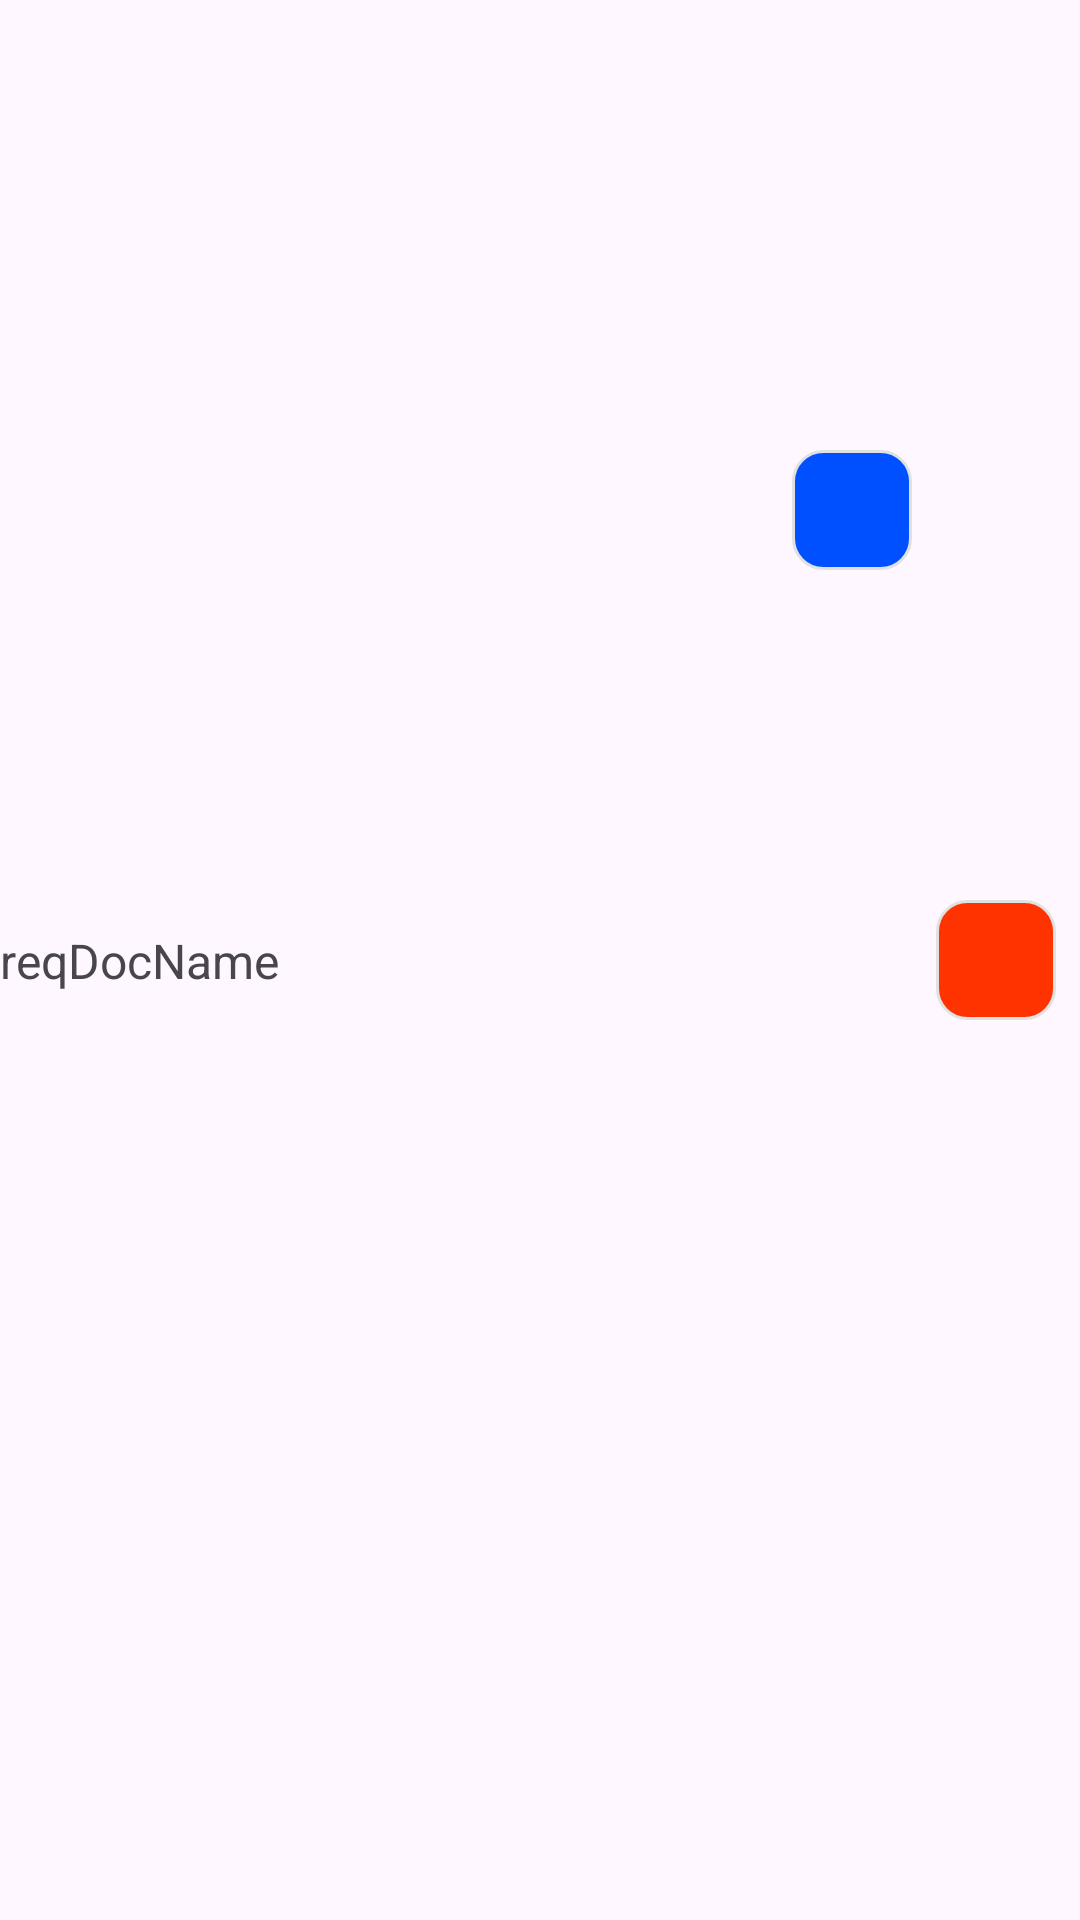

Write the Android layout XML for this screen, with the resource values it uses.
<!-- AndroidManifest.xml: application theme Theme.DogGoAndroid -->
<!-- res/layout/rv_item_admin_required_doc.xml -->
<?xml version="1.0" encoding="utf-8"?>
<androidx.constraintlayout.widget.ConstraintLayout xmlns:android="http://schemas.android.com/apk/res/android"
    xmlns:app="http://schemas.android.com/apk/res-auto"
    xmlns:tools="http://schemas.android.com/tools"
    android:id="@+id/linearLayout2"
    android:layout_width="match_parent"
    android:layout_height="wrap_content"
    android:layout_marginBottom="5dp">

    <TextView
        android:id="@+id/tvRequiredDocumentName"
        android:layout_width="0dp"
        android:layout_height="wrap_content"
        android:text="reqDocName"
        android:textSize="16sp"
        app:layout_constraintBottom_toBottomOf="parent"
        app:layout_constraintEnd_toStartOf="@+id/imageButtonModifyReqDoc"
        app:layout_constraintStart_toStartOf="parent"
        app:layout_constraintTop_toTopOf="parent" />

    <ImageButton
        android:id="@+id/imageButtonModifyReqDoc"
        android:layout_width="40dp"
        android:layout_height="40dp"
        android:layout_marginEnd="8dp"
        android:background="@drawable/round_button_blue"
        android:src="@drawable/ic_baseline_edit_24"
        app:tint="#FFFFFF"
        app:layout_constraintBottom_toBottomOf="@+id/imageButtonDeleteReqDoc"
        app:layout_constraintEnd_toStartOf="@+id/imageButtonDeleteReqDoc"
        app:layout_constraintTop_toTopOf="parent" />

    <ImageButton
        android:id="@+id/imageButtonDeleteReqDoc"
        android:layout_width="40dp"
        android:layout_height="40dp"
        android:layout_marginEnd="8dp"
        android:background="@drawable/round_button_red"
        android:src="@drawable/ic_baseline_delete_24"
        app:tint="#FFFFFF"
        app:layout_constraintBottom_toBottomOf="parent"
        app:layout_constraintEnd_toEndOf="parent"
        app:layout_constraintTop_toTopOf="parent" />
</androidx.constraintlayout.widget.ConstraintLayout>
<!-- resources referenced by this layout -->
<resources>
  <!-- drawable round_button_blue (drawable) -->
  <?xml version="1.0" encoding="utf-8"?>
  <shape xmlns:android="http://schemas.android.com/apk/res/android"
      android:shape="rectangle">
      <stroke android:width="1dp" android:color="#e0e1e1"  />
      <corners android:radius="10dp" />
      <solid android:color="#0050ff" />
      <padding android:left="0dp" android:top="0dp" android:right="0dp" android:bottom="0dp" />
  </shape>
  <!-- drawable round_button_red (drawable) -->
  <?xml version="1.0" encoding="utf-8"?>
  <shape xmlns:android="http://schemas.android.com/apk/res/android"
      android:shape="rectangle">
      <stroke android:width="1dp" android:color="#e0e1e1"  />
      <corners android:radius="10dp" />
      <solid android:color="#ff3300" />
      <padding android:left="0dp" android:top="0dp" android:right="0dp" android:bottom="0dp" />
  </shape>
  <style name="Theme.DogGoAndroid" parent="Theme.Material3.DayNight.NoActionBar">
          
          <item name="colorPrimary">@color/purple_500</item>
          <item name="colorPrimaryVariant">@color/purple_700</item>
          <item name="colorOnPrimary">@color/white</item>
          
          <item name="colorSecondary">@color/teal_200</item>
          <item name="colorSecondaryVariant">@color/teal_700</item>
          <item name="colorOnSecondary">@color/black</item>
  
          
          <item name="android:windowLightStatusBar" tools:targetApi="m">true</item>
          <item name="android:statusBarColor">@android:color/transparent</item>
  
  
          <item name="colorSecondaryContainer">@color/light_orange</item>
  
  
      </style>
  <color name="purple_500">#FF6200EE</color>
  <color name="purple_700">#FF3700B3</color>
  <color name="white">#FFFFFFFF</color>
  <color name="teal_200">#FF03DAC5</color>
  <color name="teal_700">#FF018786</color>
  <color name="black">#FF000000</color>
  <color name="light_orange">#ff914d</color>
</resources>
